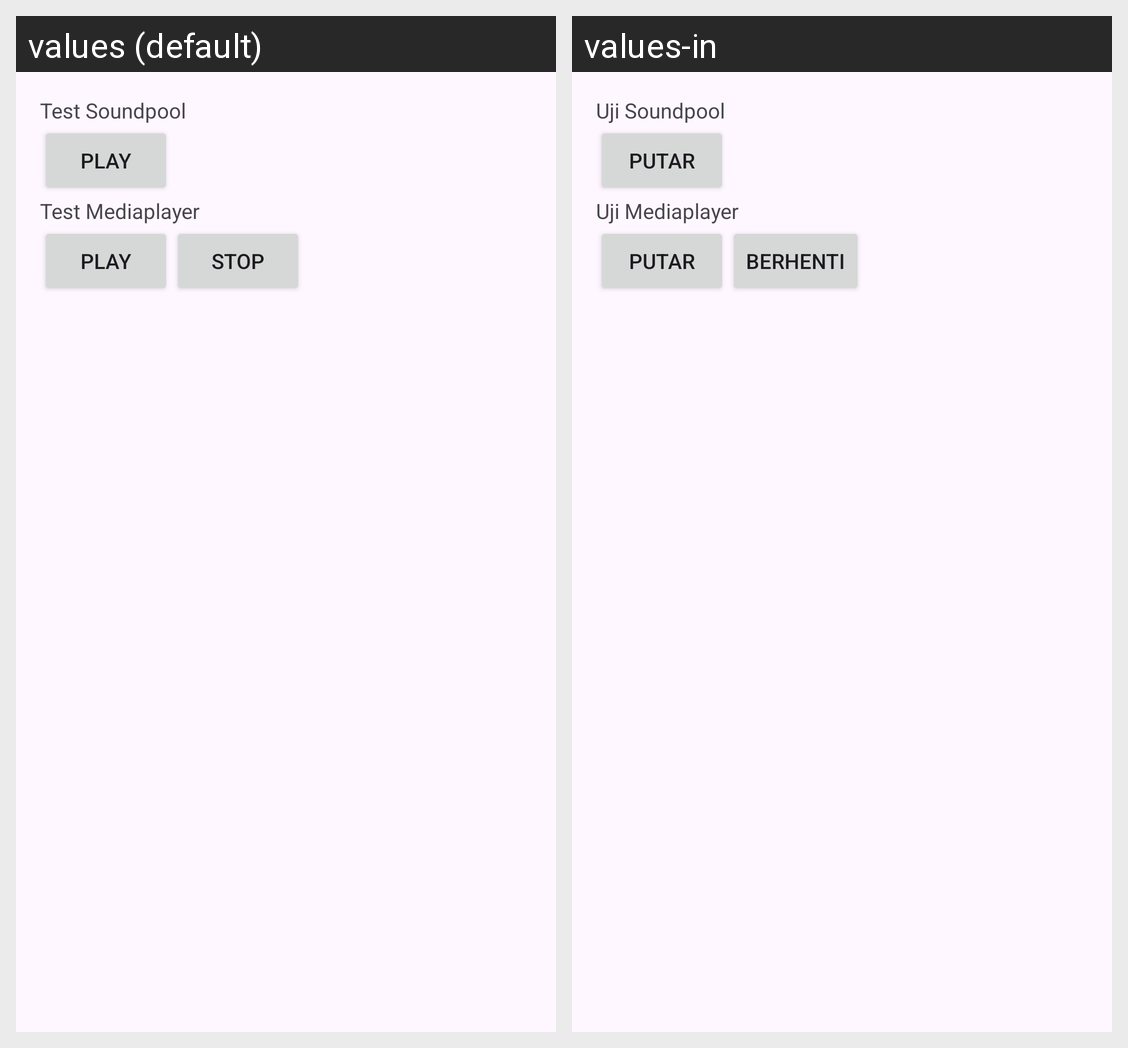

Locale-by-locale string values for the Android screen shown in this grid:
Android screen res/layout/activity_main7.xml rendered under 2 locales, left to right: values (default), values-in. Device: Nexus 5 (rendered at 1080×1920; each locale shown at half size, 540×960, under a caption strip naming it); theme Theme.DicodingPlayground.
Strings drawn on this screen, with the default value and each locale's value (text and hints the layout hard-codes, and strings that could not be matched under every locale, appear in the picture but are not listed):

text_sound_pool
  values: Test Soundpool
  values-in: Uji Soundpool

btn_text_play
  values: Play
  values-in: Putar

text_mediaplayer
  values: Test Mediaplayer
  values-in: Uji Mediaplayer

btn_text_stop
  values: Stop
  values-in: Berhenti
